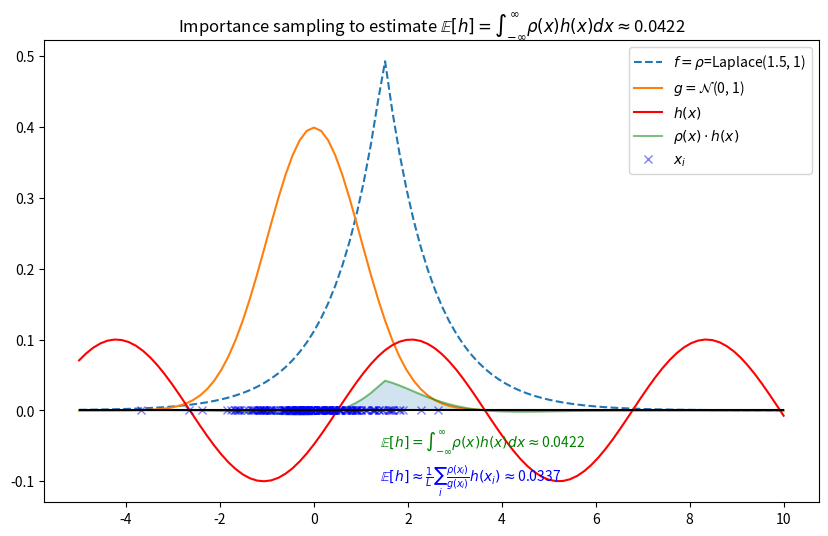
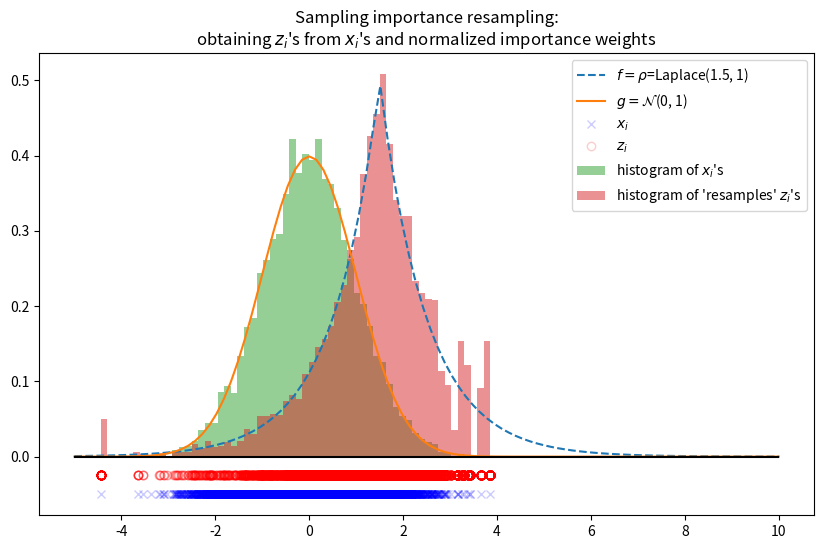

Reproduce these figures in Python, in order.
# -*- coding: utf-8 -*-
"""
Created on Fri Apr 14 10:30:34 2023

[redacted]

Importance sampling and sampling importance resampling
"""
import numpy as np
import matplotlib.pyplot as plt

if __name__ == "__main__":
    xs = np.linspace(-5, 10, 100)
    # Pdf (Laplacian distribution shifted a little bit)
    f_general = lambda x, mu, b: 1/(2*b)*np.exp(-np.abs(x-mu)/b)
    mu_laplace = 1.5
    b_laplace = 1
    f = lambda x: f_general(x, mu_laplace, b_laplace)
    
    # We want to compute the expected value of h(X) (not entropy) where h is:
    h = lambda x: 0.1*np.sin(x-1-(mu_laplace-2))
    
    # Let's say we can sample from a proposal distribution g (gaussian):
    g_general = lambda x, mu, std: 1/np.sqrt(2*np.pi*std**2)*np.exp(-1/2*(x-mu)**2/std**2)
    g = lambda x: g_general(x, 0, 1)
    
    plt.figure(figsize=(10, 6))
    plt.plot(xs, f(xs), "--",
             label=fr"$f=\rho$=Laplace({mu_laplace}, {b_laplace})")
    plt.plot(xs, g(xs),
             label=r"$g=\mathcal{N}$(0, 1)")
    plt.plot(xs, h(xs), "r",
             label=r"$h(x)$")
    plt.plot(xs, f(xs)*h(xs), "g", alpha=0.5,
             label=r"$\rho(x)\cdot h(x)$")
    plt.fill_between(xs, f(xs)*h(xs), y2=0, alpha=0.2)
   
    # Let's get samples according to g !!
    n_samples = 200
    samples = np.random.normal(0, 1, size=n_samples)
    # Compute sample mean based on the samples
    importance_weights = f(samples)/g(samples)
    sample_mean = (importance_weights*h(samples)).mean()
    print(sample_mean)
    
    
    plt.plot(samples, np.zeros_like(samples), "bx", alpha=0.5,
             label=r"$x_i$")
    plt.hlines(0, xs.min(), xs.max(), "k")
    plt.text(1.4, -0.05,
             r"$\mathbb{E}[h]=\int_{-\infty}^\infty \rho(x) h(x) dx \approx$"+\
             f"{np.trapz(f(xs)*h(xs), xs):.4f}", color="g")
        
    plt.text(1.4, -0.1,
             r"$\mathbb{E}[h] \approx \frac{1}{L} \sum_i \frac{\rho(x_i)}{g(x_i)} h(x_i)\approx$"+\
             f"{sample_mean:.4f}", color="b")
        
    plt.legend()
    plt.title(r"Importance sampling to estimate $\mathbb{E}[h]=\int_{-\infty}^\infty \rho(x) h(x) dx \approx$"+\
              f"{np.trapz(f(xs)*h(xs), xs):.4f}")
        
    ## Sampling importance resampling, let's use more samples
    n_samples = 10000
    samples = np.random.normal(0, 1, size=n_samples)
    # Compute sample mean based on the samples
    importance_weights = f(samples)/g(samples)
    sample_mean = (importance_weights*h(samples)).mean()
    print(sample_mean)
    
    resamples = [np.random.choice(samples, p=importance_weights/importance_weights.sum()) for _ in range(n_samples)]
    plt.figure(figsize=(10, 6))
    plt.plot(xs, f(xs), "--",
             label=fr"$f=\rho$=Laplace({mu_laplace}, {b_laplace})")
    plt.plot(xs, g(xs),
             label=r"$g=\mathcal{N}$(0, 1)")
    
    # Samples according to g !!
    plt.plot(samples, -0.05*np.ones_like(samples), "bx", alpha=0.2,
             label=r"$x_i$")
    plt.plot(resamples, -0.025*np.ones_like(samples), "ro", alpha=0.2,
             fillstyle="none",
             label=r"$z_i$")
    plt.hist(samples, bins=60, density=True, alpha=0.5,
             label=r"histogram of $x_i$'s")
    plt.hist(resamples, bins=60, density=True, alpha=0.5,
             label=r"histogram of 'resamples' $z_i$'s")
    plt.hlines(0, xs.min(), xs.max(), "k")

        
    plt.legend()
    plt.title("Sampling importance resampling:\n"+\
              r"obtaining $z_i$'s from $x_i$'s and normalized importance weights")
    